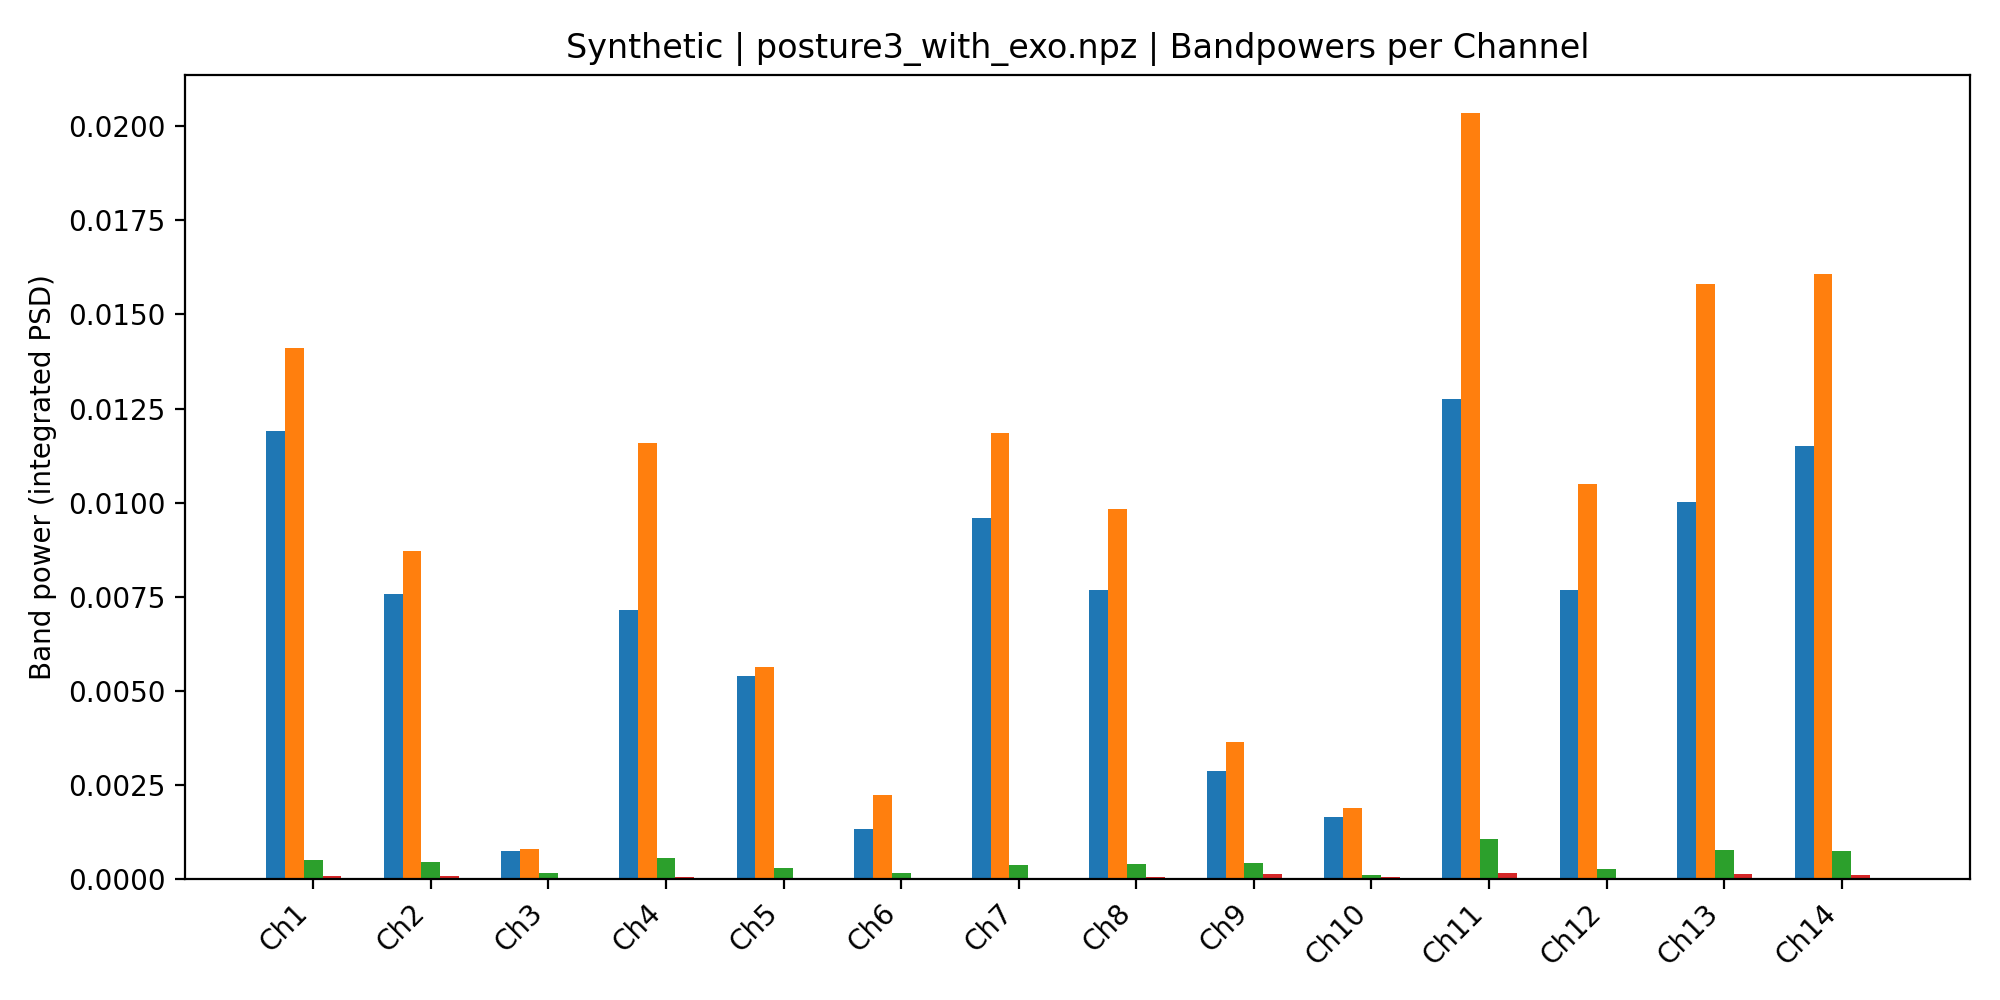

The data file committed next to this chart (first rows):
, Delta, Theta, Alpha, Beta, Gamma
Ch1, 0.01191, 0.0141, 0.0005284, 8.822456857160432e-05, 4.9880757586606705e-06
Ch2, 0.007585, 0.008717, 0.0004632, 8.524171710178052e-05, 4.153856721700322e-06
Ch3, 0.0007509, 0.0008156, 0.0001818, 3.876157393278845e-05, 2.051055218998954e-06
Ch4, 0.007161, 0.01158, 0.000582, 6.642375586807248e-05, 3.86853547240662e-06
Ch5, 0.005413, 0.005644, 0.0003002, 4.489842797283927e-05, 4.090439773563048e-06
Ch6, 0.001349, 0.002239, 0.0001845, 4.147162698586726e-05, 2.292015977900519e-06
Ch7, 0.009592, 0.01186, 0.0003819, 4.1715918939644325e-05, 4.357595486226273e-06
Ch8, 0.007686, 0.009837, 0.0003983, 6.478073663629402e-05, 3.963911339610604e-06
Ch9, 0.00289, 0.003656, 0.0004459, 0.0001339, 1.3232223409431754e-05
Ch10, 0.001654, 0.001901, 0.0001305, 5.3631017067345965e-05, 5.754402678803672e-06
Ch11, 0.01274, 0.02034, 0.001081, 0.0001744, 6.710219849992427e-06
Ch12, 0.007685, 0.01051, 0.0002658, 4.517494807032563e-05, 2.617772089763548e-06
Ch13, 0.01003, 0.01581, 0.0007906, 0.000147, 6.2078495091100194e-06
Ch14, 0.0115, 0.01606, 0.0007634, 0.0001165, 3.7885012318383815e-06
